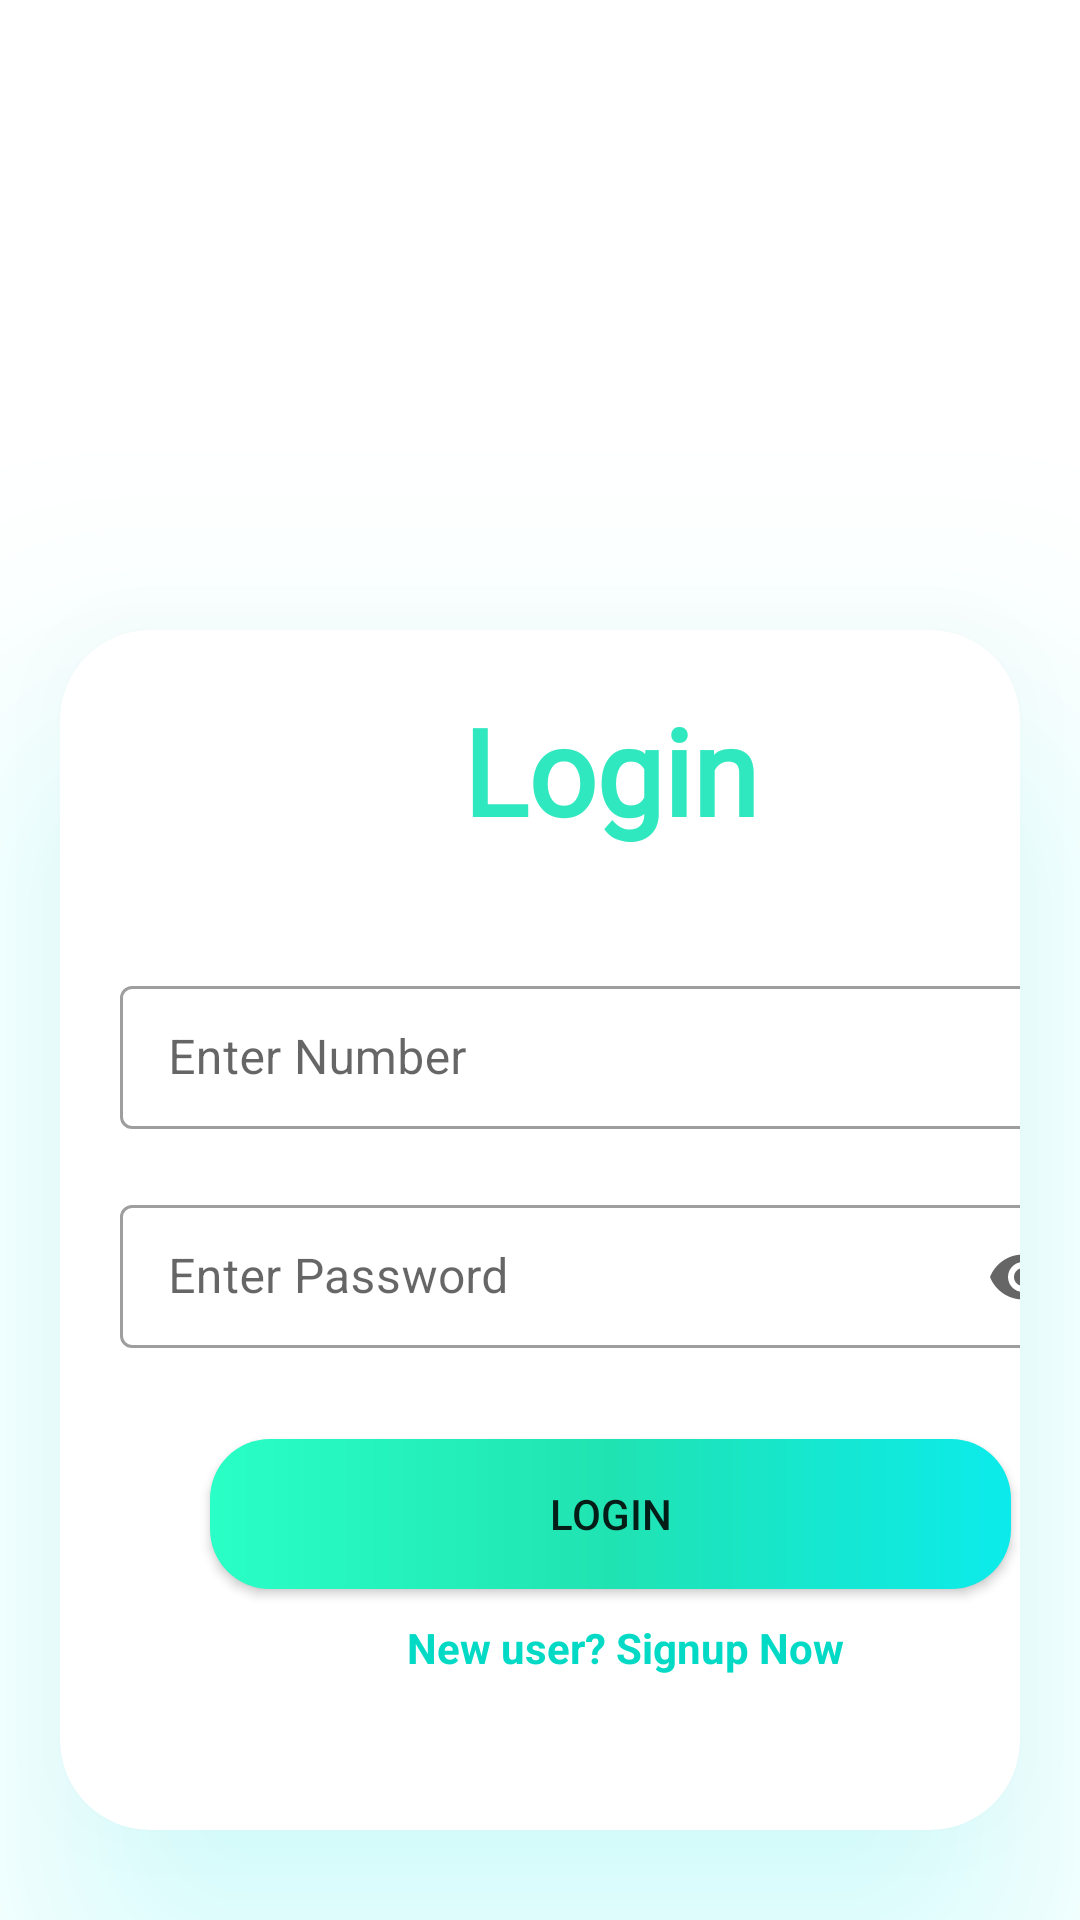

Here is an Android app screen rendered from its layout file. Give the layout XML and the strings, colors and styles it references.
<!-- AndroidManifest.xml: application theme Theme.SoftCash -->
<!-- res/layout/activity_login_page.xml -->
<?xml version="1.0" encoding="utf-8"?>
<LinearLayout xmlns:android="http://schemas.android.com/apk/res/android"
    xmlns:app="http://schemas.android.com/apk/res-auto"
    xmlns:tools="http://schemas.android.com/tools"
    android:layout_width="match_parent"
    android:layout_height="match_parent"
    tools:context=".Login_Page"
    android:orientation="vertical"
    >

    <ImageView
        android:layout_width="match_parent"
        android:layout_marginStart="30dp"
        android:layout_marginTop="10dp"
        android:layout_marginEnd="30dp"
        android:layout_height="200dp"
        android:src="@drawable/login_image"
        android:scaleType="centerCrop"
        />

    <androidx.cardview.widget.CardView
        app:cardCornerRadius="30dp"
        app:cardElevation="50dp"
        android:layout_centerInParent="true"
        android:layout_width="match_parent"
        android:layout_marginStart="20dp"
        android:layout_marginEnd="20dp"
        android:layout_height="400dp"
        android:outlineSpotShadowColor="@color/colorEnd"
        >

        <LinearLayout
            android:layout_width="367dp"
            android:layout_height="394dp"
            android:orientation="vertical">

            <TextView
                android:layout_width="match_parent"
                android:layout_height="wrap_content"
                android:layout_gravity="center"
                android:layout_marginTop="20dp"
                android:fontFamily="@font/aclonica"
                android:gravity="center"
                android:text="Login"
                android:textColor="#30e8bf"
                android:textSize="40dp"
                android:textStyle="bold" />

            <com.google.android.material.textfield.TextInputLayout
                style="@style/Widget.MaterialComponents.TextInputLayout.OutlinedBox.Dense"
                android:layout_width="match_parent"
                android:layout_height="wrap_content"
                android:layout_marginStart="10dp"
                android:layout_marginTop="40dp"
                android:layout_marginEnd="10dp"
                android:hint="Enter Number"
                app:endIconMode="clear_text">

                <com.google.android.material.textfield.TextInputEditText
                    android:id="@+id/number_login"
                    android:layout_width="325dp"
                    android:layout_height="wrap_content"
                    android:layout_marginStart="10dp"
                    android:layout_marginEnd="10dp"
                    android:inputType="number" />
            </com.google.android.material.textfield.TextInputLayout>


            <com.google.android.material.textfield.TextInputLayout
                style="@style/Widget.MaterialComponents.TextInputLayout.OutlinedBox.Dense"
                android:layout_width="match_parent"
                android:layout_height="wrap_content"
                android:layout_marginStart="10dp"
                android:layout_marginTop="20dp"
                android:layout_marginEnd="10dp"
                android:hint="Enter Password"
                app:endIconMode="password_toggle">

                <com.google.android.material.textfield.TextInputEditText
                    android:id="@+id/login_password"
                    android:layout_width="325dp"
                    android:layout_height="wrap_content"
                    android:layout_marginStart="10dp"
                    android:layout_marginEnd="10dp"
                    android:inputType="textPassword" />
            </com.google.android.material.textfield.TextInputLayout>


            <Button
                android:id="@+id/login_button"
                android:layout_width="match_parent"
                android:layout_height="50dp"
                android:layout_marginStart="50dp"
                android:layout_marginTop="30dp"
                android:layout_marginEnd="50dp"
                android:background="@drawable/button_style"
                android:text="login" />

            <TextView
                android:id="@+id/send_reg"
                android:layout_width="wrap_content"
                android:layout_height="wrap_content"
                android:layout_gravity="center"
                android:layout_marginStart="25dp"
                android:layout_marginTop="10dp"
                android:layout_marginEnd="20dp"

                android:text="New user? Signup Now"
                android:textColor="@color/teal_200"
                android:textStyle="bold" />

        </LinearLayout>


    </androidx.cardview.widget.CardView>

</LinearLayout>
<!-- resources referenced by this layout -->
<resources>
  <color name="colorEnd">#0cebeb</color>
  <color name="teal_200">#FF03DAC5</color>
  <!-- drawable button_style (drawable) -->
  <?xml version="1.0" encoding="utf-8"?>
  <shape xmlns:android="http://schemas.android.com/apk/res/android"
      android:shape="rectangle">
  
  
      <gradient android:startColor="@color/colorStart"
          android:centerColor="@color/colorCenter"
          android:endColor="@color/colorEnd"/>
  
  
      <corners android:radius="20dp"/>
  
  
  
  </shape>
  <style name="Theme.SoftCash" parent="Theme.MaterialComponents.DayNight.DarkActionBar">
          
          <item name="colorPrimary">@color/purple_500</item>
          <item name="colorPrimaryVariant">@color/purple_700</item>
          <item name="colorOnPrimary">@color/white</item>
          
          <item name="colorSecondary">@color/teal_200</item>
          <item name="colorSecondaryVariant">@color/teal_700</item>
          <item name="colorOnSecondary">@color/black</item>
          
          <item name="android:statusBarColor" tools:targetApi="l">?attr/colorPrimaryVariant</item>
          
      </style>
  <color name="colorStart">#29ffc6</color>
  <color name="colorCenter">#20e3b2</color>
  <color name="purple_500">#FF6200EE</color>
  <color name="purple_700">#FF3700B3</color>
  <color name="white">#FFFFFFFF</color>
  <color name="teal_700">#FF018786</color>
  <color name="black">#FF000000</color>
</resources>
